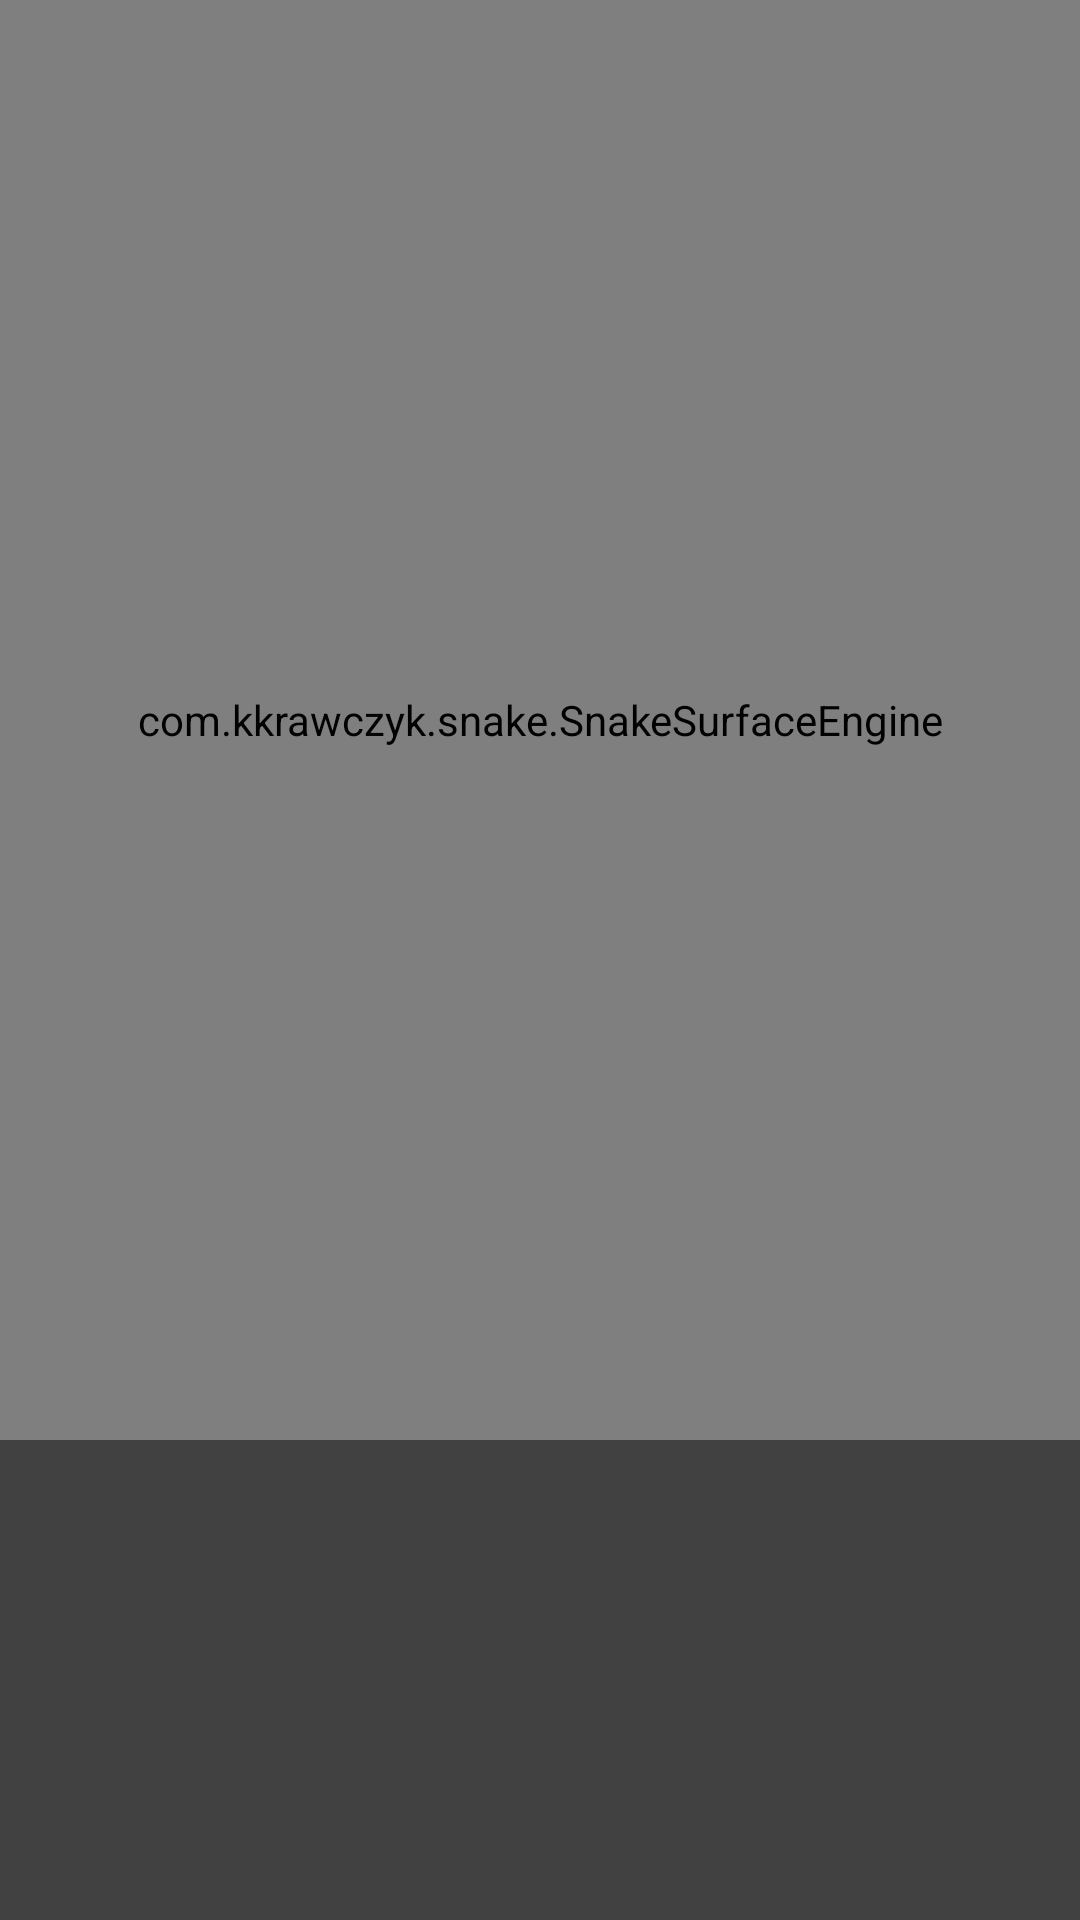

Produce the Android XML layout that renders to this screen, including the resource entries it uses.
<!-- AndroidManifest.xml: application theme AppTheme -->
<!-- res/layout/activity_snake.xml -->
<?xml version="1.0" encoding="utf-8"?>
<LinearLayout
    xmlns:android="http://schemas.android.com/apk/res/android"
    xmlns:tools="http://schemas.android.com/tools"
    android:layout_width="match_parent"
    android:layout_height="match_parent"
    android:orientation="vertical"
    tools:context=".MainActivity">

    <com.kkrawczyk.snake.SnakeSurfaceEngine
        android:id="@+id/sv_game_field"
        android:layout_width="match_parent"
        android:layout_height="0dp"
        android:layout_weight="1"/>

    <LinearLayout
        android:id="@+id/ll_control_panel"
        android:layout_width="match_parent"
        android:layout_height="160dp"
        android:background="@color/controlPanelBackground"
        android:gravity="center_vertical"
        android:orientation="horizontal"
        android:weightSum="2">

        <ImageView
            android:id="@+id/iv_control_panel_left"
            android:layout_width="0dp"
            android:layout_height="wrap_content"
            android:layout_weight="1"
            android:contentDescription="@string/turn_left_button_description"
            android:src="@drawable/baseline_arrow_back_white_48"/>

        <ImageView
            android:id="@+id/iv_control_panel_right"
            android:layout_width="0dp"
            android:layout_height="wrap_content"
            android:layout_weight="1"
            android:contentDescription="@string/turn_right_button_description"
            android:src="@drawable/baseline_arrow_forward_white_48"/>
    </LinearLayout>
</LinearLayout>
<!-- resources referenced by this layout -->
<resources>
  <color name="controlPanelBackground">#414141</color>
  <string name="turn_left_button_description">Turn left button</string>
  <string name="turn_right_button_description">Turn right button</string>
  <style name="AppTheme" parent="Base.Theme.MaterialComponents.Light.DarkActionBar">
          
          <item name="colorPrimary">@color/colorPrimary</item>
          <item name="colorPrimaryDark">@color/colorPrimaryDark</item>
          <item name="colorAccent">@color/colorAccent</item>
      </style>
  <color name="colorPrimary">#3F51B5</color>
  <color name="colorPrimaryDark">#303F9F</color>
  <color name="colorAccent">#4e9f40</color>
</resources>
